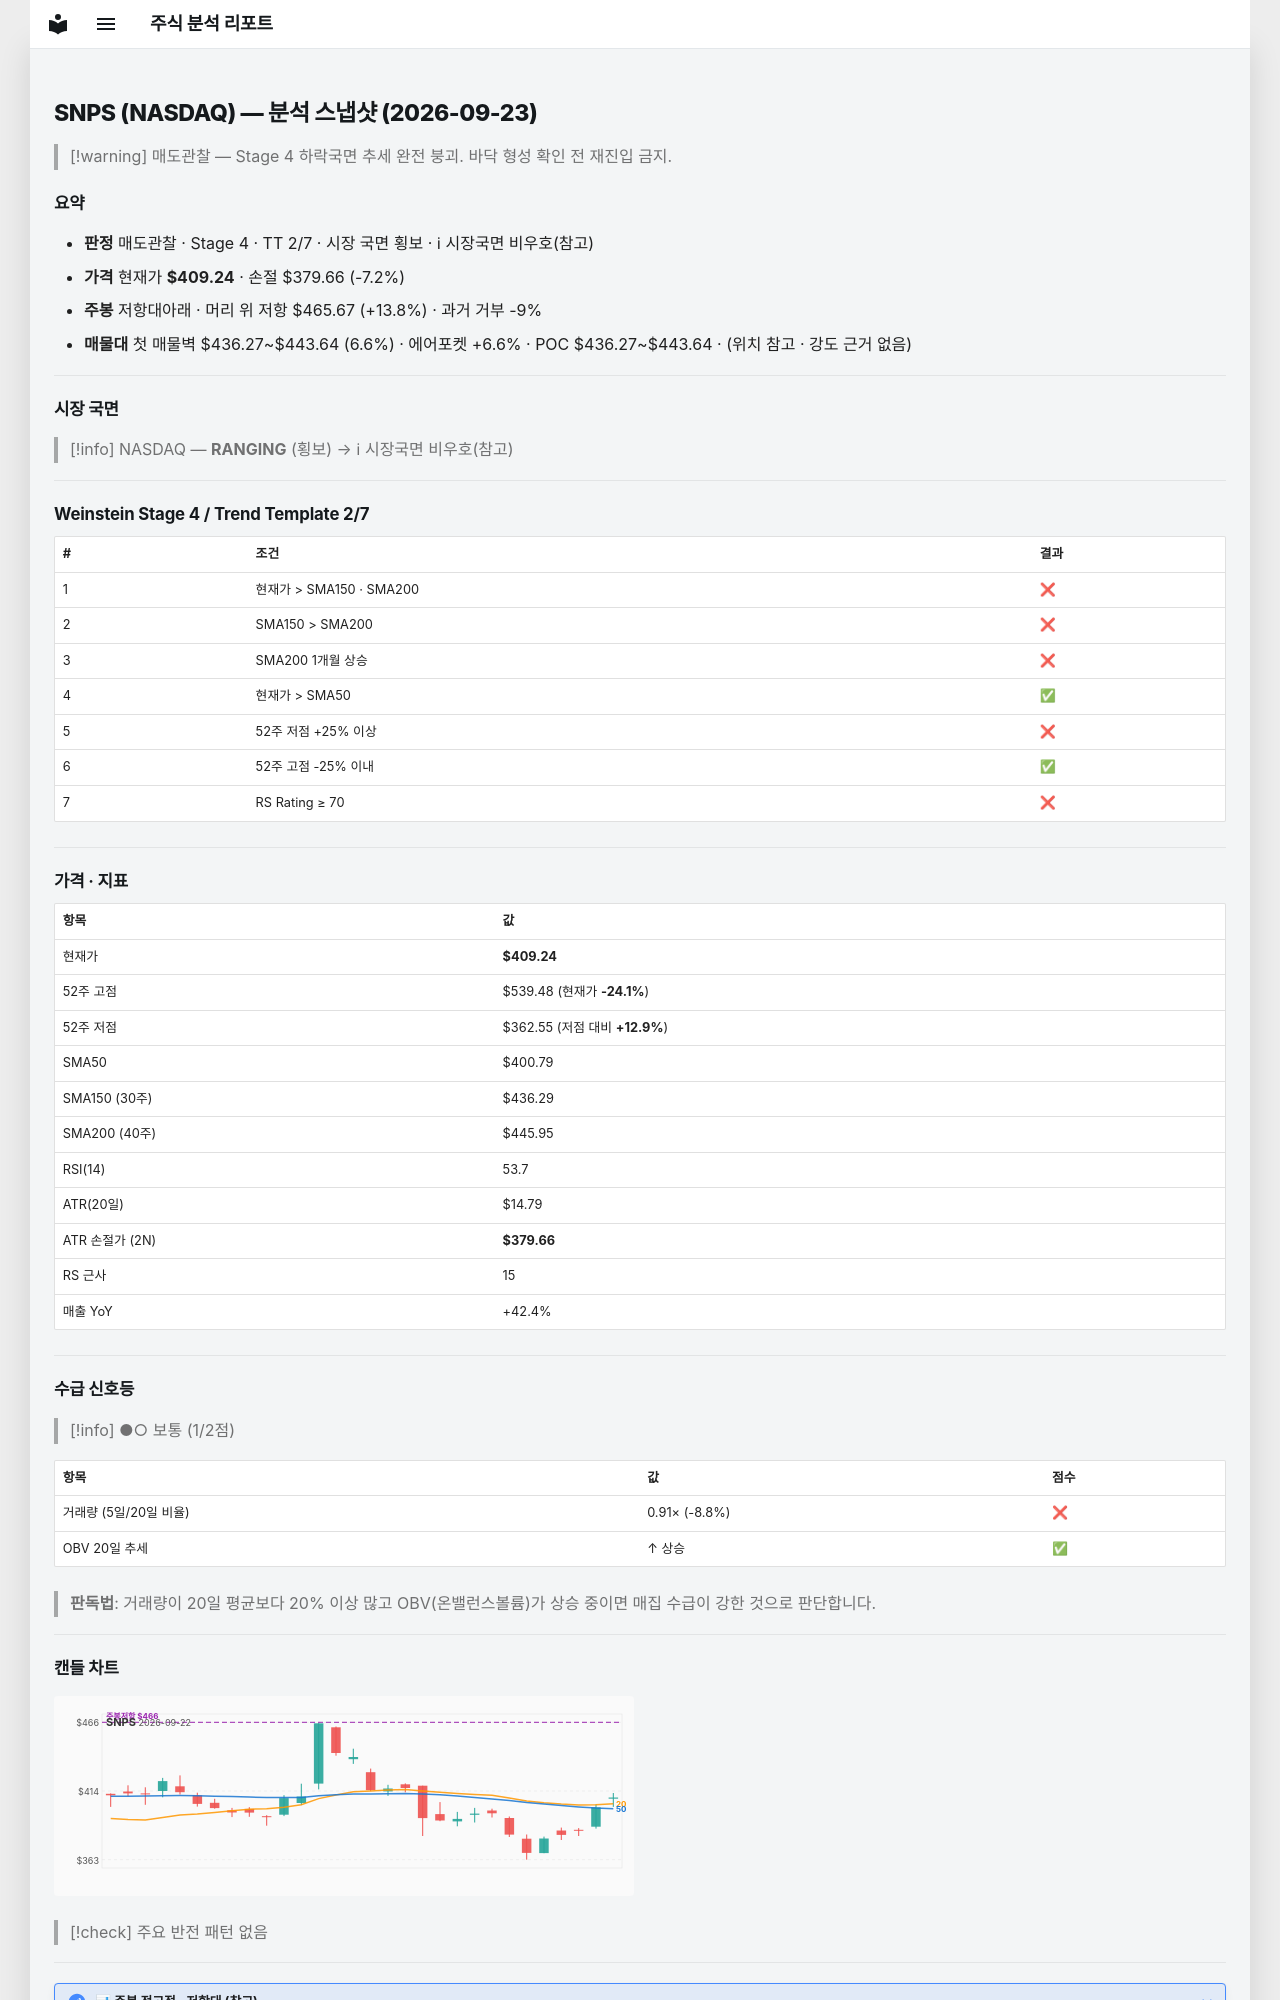

repository: soloandco/stock-reports · page: snapshots/SNPS-2026-09-23/index.html · generator: mkdocs

---
type: analysis-snapshot
title: SNPS 분석 스냅샷
ticker: SNPS
market: NASDAQ
created: 2026-09-23
updated: 2026-09-23
bar-date: 2026-09-22
verdict: 매도관찰
real-rr: 1.91
sma50-gap-pct: 2.1
weekly-position: 저항대아래
weekly-overhead-price: 465.67
weekly-overhead-pct: 13.8
stage: 4
trend-template-score: 2
tt-max: 7
price: 409.239990234375
stop-price: 379.65530655989477
market-regime: RANGING
supply-demand-score: 1/2
supply-demand-label: 보통
status: tracking
tags:
  - stock-agent
  - watchlist
  - SNPS
  - analysis
related:
  - "[[analysis-template]]"
---

# SNPS (NASDAQ) — 분석 스냅샷 (2026-09-23)

> [!warning] 매도관찰 — Stage 4 하락국면
> 추세 완전 붕괴. 바닥 형성 확인 전 재진입 금지.

## 요약

- **판정** 매도관찰 · Stage 4 · TT 2/7 · 시장 국면 횡보 · ℹ 시장국면 비우호(참고)
- **가격** 현재가 **$409.24** · 손절 $379.66 (-7.2%)
- **주봉** 저항대아래 · 머리 위 저항 $465.67 (+13.8%) · 과거 거부 -9%
- **매물대** 첫 매물벽 $436.27~$443.64 (6.6%) · 에어포켓 +6.6% · POC $436.27~$443.64 · (위치 참고 · 강도 근거 없음)

---

## 시장 국면

> [!info] NASDAQ — **RANGING** (횡보) → ℹ 시장국면 비우호(참고)

---

## Weinstein Stage 4 / Trend Template 2/7

| # | 조건 | 결과 |
|---|------|------|
| 1 | 현재가 > SMA150 · SMA200 | ❌ |
| 2 | SMA150 > SMA200 | ❌ |
| 3 | SMA200 1개월 상승 | ❌ |
| 4 | 현재가 > SMA50 | ✅ |
| 5 | 52주 저점 +25% 이상 | ❌ |
| 6 | 52주 고점 -25% 이내 | ✅ |
| 7 | RS Rating ≥ 70 | ❌ |

---

## 가격 · 지표

| 항목 | 값 |
|------|---|
| 현재가 | **$409.24** |
| 52주 고점 | $539.48 (현재가 **-24.1%**) |
| 52주 저점 | $362.55 (저점 대비 **+12.9%**) |
| SMA50 | $400.79 |
| SMA150 (30주) | $436.29 |
| SMA200 (40주) | $445.95 |
| RSI(14) | 53.7 |
| ATR(20일) | $14.79 |
| ATR 손절가 (2N) | **$379.66** |
| RS 근사 | 15 |
| 매출 YoY | +42.4% |

---
## 수급 신호등

> [!info] ●○ 보통 (1/2점)

| 항목 | 값 | 점수 |
|------|------|------|
| 거래량 (5일/20일 비율) | 0.91× (-8.8%) | ❌ |
| OBV 20일 추세 | ↑ 상승 | ✅ |

> **판독법**: 거래량이 20일 평균보다 20% 이상 많고 OBV(온밸런스볼륨)가 상승 중이면 매집 수급이 강한 것으로 판단합니다.

---
